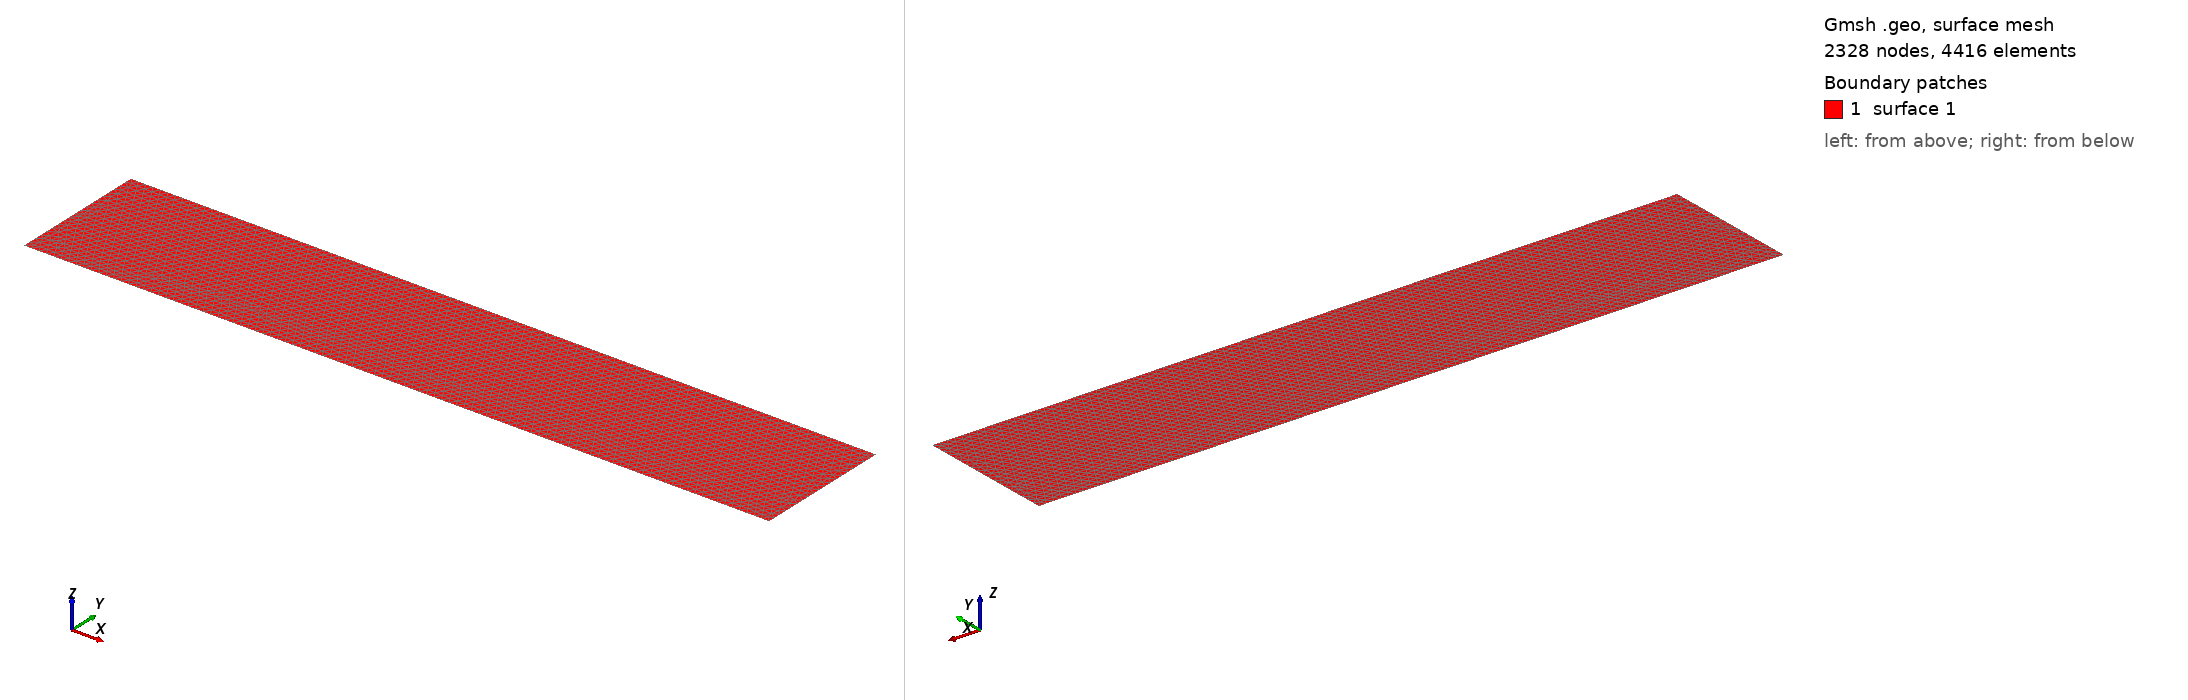

Gmsh geometry script, surface-meshed: 2328 nodes, 4416 surface elements. Boundary patches (legend numbers): 1 surface 1. Left view from above one corner, right view from below the opposite corner. The script declares no physical surfaces, so the legend lists its geometric surfaces. The drawing asked Gmsh for element sizes between 1% and 20% of the model's largest extent; the script's own settings can give other sizes.

=== cylinder4.geo (drawn) ===
// Target element size of outer boundary
lc2 = 1.0 / 50;

// Bottom left coords
xL = 0;
yL = 0;

// Top right coords
xR = 2.2 / 0.41;
yR = 1.0;

// Outline points
p1 = newp; Point(p1) = {xL, yL, 0, lc2};
p2 = newp; Point(p2) = {xL, yR, 0, lc2};
p3 = newp; Point(p3) = {xR, yR, 0, lc2};
p4 = newp; Point(p4) = {xR, yL, 0, lc2};

// Outline lines
l1 = newl; Line(l1) = {p1, p2};
l2 = newl; Line(l2) = {p2, p3};
l3 = newl; Line(l3) = {p3, p4};
l4 = newl; Line(l4) = {p4, p1};

Curve Loop(1) = {l1, l2, l3, l4};

// Surface of mesh
Plane Surface(1) = {1};
